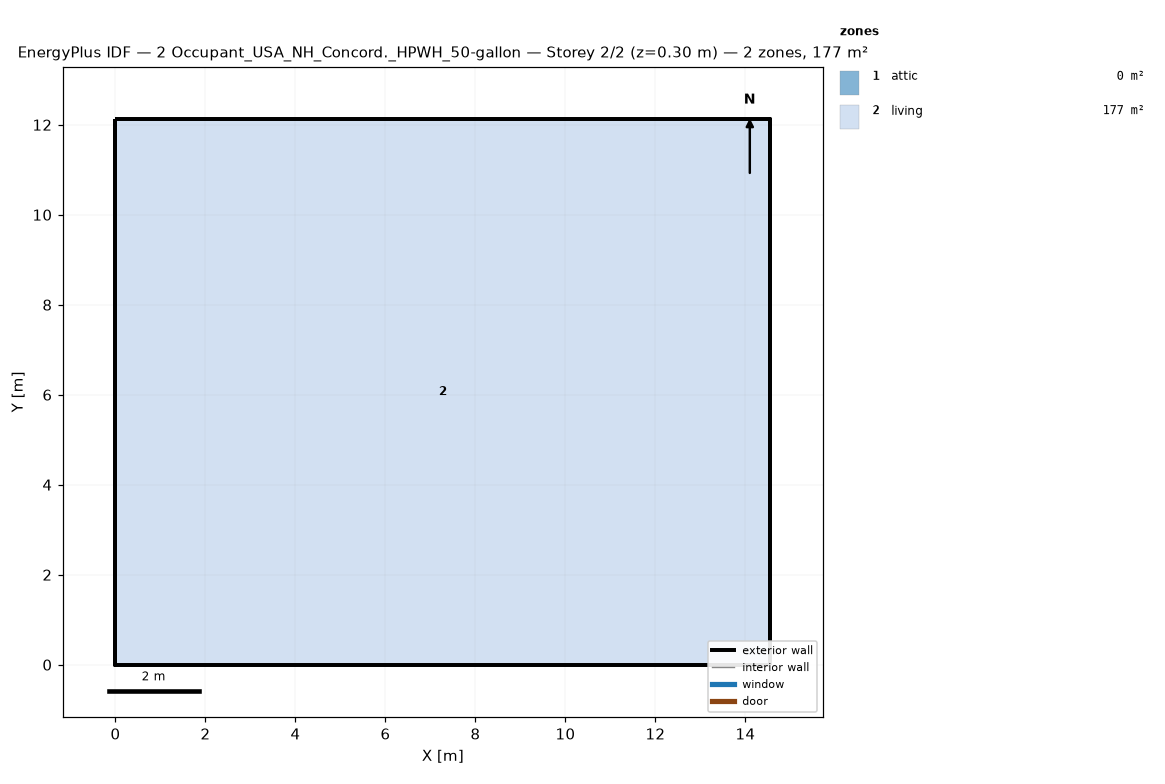
=== STOREY PLAN SPEC (per zone: floor XY polygon, exterior-wall plan segments, windows/doors) ===
zone 1: attic  (0.0 m²)
  exterior wall: (14.55, 0.00) – (14.55, 12.13) – (14.55, 6.06)  [18.2 m]
  exterior wall: (0.00, 12.13) – (0.00, 0.00) – (0.00, 6.06)  [18.2 m]
zone 2: living  (176.5 m²)
  floor: (0.00, 0.00) (0.00, 12.13) (14.55, 12.13) (14.55, 0.00)
  exterior wall: (0.00, 0.00) – (14.55, 0.00)  [14.6 m]
  exterior wall: (14.55, 0.00) – (14.55, 12.13)  [12.1 m]
  exterior wall: (14.55, 12.13) – (0.00, 12.13)  [14.6 m]
  exterior wall: (0.00, 12.13) – (0.00, 0.00)  [12.1 m]

=== DERIVED (storey summary) ===
Building: 2 Occupant_USA_NH_Concord._HPWH_50-gallon
Storey: 2 of 2  (floor level z = 0.30 m)
Storey gross floor area: 176.5 m²
Zones on this storey: 2
  - attic: floor 0.0 m²; exterior wall 36.4 m (24.5 m²); WWR 0.0%
  - living: floor 176.5 m²; exterior wall 53.4 m (146.4 m²); WWR 0.0%
Zone adjacency: (none detected)